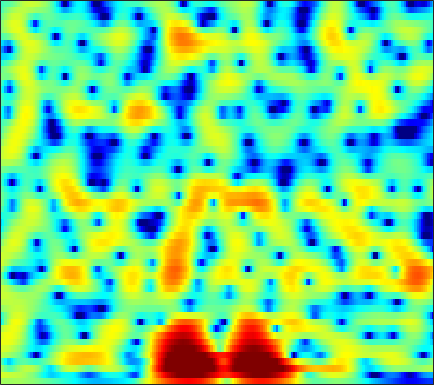

The file beside this chart, header and first rows:
1.2279, 1.142, 1.0843, 1.0778, 1.0945, 1.1294, 1.1661, 1.1841, 1.1809, 1.1414, 1.0627, 0.98065, 0.84582, 0.68348, 0.54119, 0.33569, 0.11365, -0.063456, -0.30839, -0.56108, -0.81626, -1.0062, -1.2618, -1.525
3.079, 2.95, 2.784, 2.635, 2.534, 2.409, 2.29, 2.195, 2.051, 1.879, 1.657, 1.453, 1.121, 0.7044, 0.3291, -0.2653, -0.9725, -1.582, -2.491, -3.486, -4.512, -5.226, -5.961, -6.309
1.414, 0.5031, -0.6569, -1.488, -1.723, -1.454, -0.7587, -0.129, 0.6669, 1.314, 1.784, 2.01, 2.148, 2.098, 1.937, 1.555, 0.9741, 0.4088, -0.5434, -1.746, -3.172, -4.306, -5.528, -5.722
-1.253, -2.651, -4.677, -6.141, -6.244, -5.171, -3.749, -2.829, -1.946, -1.454, -1.297, -1.357, -1.63, -2.03, -2.356, -2.714, -2.86, -2.791, -2.47, -1.952, -1.32, -0.8055, -0.07785, 0.6935
2.155, 1.916, 1.55, 1.171, 0.9085, 0.5672, 0.2228, -0.08194, -0.6095, -1.352, -2.387, -3.396, -5.152, -7.572, -10.06, -14.74, -18.59, -15.3, -10.47, -7.149, -4.753, -3.328, -1.747, -0.4043
3.103, 3.082, 2.96, 2.736, 2.504, 2.115, 1.648, 1.232, 0.5949, -0.1504, -1.005, -1.709, -2.696, -3.679, -4.344, -5.076, -5.54, -5.672, -5.56, -5.146, -4.506, -3.928, -3.075, -2.172
3.568, 3.708, 3.801, 3.781, 3.676, 3.411, 3, 2.595, 1.958, 1.193, 0.2971, -0.4632, -1.583, -2.833, -3.848, -5.294, -6.823, -7.97, -9.303, -10.01, -9.687, -8.827, -7.256, -5.621
3.214, 3.543, 3.853, 4.02, 4.053, 3.959, 3.683, 3.351, 2.744, 1.942, 0.9467, 0.06118, -1.302, -2.907, -4.271, -6.326, -8.739, -10.83, -14.09, -16.93, -16.05, -13.61, -10.36, -7.698
1.641, 2.179, 2.841, 3.379, 3.675, 3.903, 3.929, 3.788, 3.365, 2.666, 1.673, 0.7323, -0.791, -2.652, -4.263, -6.659, -9.159, -10.8, -11.97, -11.6, -10.18, -8.868, -7.118, -5.492
-4.938, -2.586, -0.0926, 1.702, 2.673, 3.555, 4.053, 4.201, 4.105, 3.687, 2.959, 2.2, 0.8961, -0.7891, -2.328, -4.797, -7.697, -9.846, -11.14, -9.686, -7.458, -5.953, -4.287, -3.014
-3.3, -2.087, -0.5422, 0.7892, 1.598, 2.41, 2.912, 3.11, 3.174, 3.032, 2.688, 2.303, 1.662, 0.8971, 0.2715, -0.5725, -1.343, -1.819, -2.268, -2.475, -2.499, -2.448, -2.333, -2.231
0.6213, 0.8448, 1.193, 1.538, 1.778, 2.054, 2.245, 2.319, 2.33, 2.233, 2.038, 1.833, 1.493, 1.094, 0.7638, 0.3007, -0.1795, -0.5336, -0.9987, -1.456, -1.892, -2.22, -2.667, -3.135
1.971, 1.998, 2.065, 2.127, 2.145, 2.145, 2.126, 2.094, 2.014, 1.89, 1.731, 1.591, 1.373, 1.116, 0.8967, 0.56, 0.1642, -0.176, -0.697, -1.322, -2.046, -2.661, -3.587, -4.61
2.572, 2.549, 2.475, 2.364, 2.258, 2.068, 1.864, 1.714, 1.521, 1.367, 1.258, 1.196, 1.13, 1.075, 1.024, 0.9177, 0.7423, 0.5361, 0.1443, -0.4193, -1.215, -2.002, -3.378, -5.274
2.343, 2.28, 1.967, 1.496, 1.105, 0.5414, -0.06751, -0.4987, -0.9839, -1.282, -1.379, -1.279, -0.9382, -0.4582, -0.07132, 0.4155, 0.8186, 1.026, 1.168, 1.141, 0.8966, 0.5718, -0.05538, -0.9222
0.4503, -0.0701, -1.124, -2.542, -3.736, -5.242, -6.57, -7.543, -8.97, -10.66, -11.75, -11.17, -8.81, -6.303, -4.728, -3.072, -1.842, -1.104, -0.329, 0.3025, 0.8528, 1.213, 1.629, 1.998
-0.3648, -1.762, -4.291, -8.229, -12.75, -22, -18.84, -15.53, -14.24, -15.14, -16.22, -15.42, -12.15, -9.246, -7.694, -6.277, -5.492, -5.115, -4.607, -3.835, -2.618, -1.51, 0.03044, 1.468
1.738, 0.5857, -1.162, -3.16, -4.727, -6.302, -6.922, -6.924, -6.716, -6.42, -6.215, -6.111, -5.927, -5.837, -5.989, -6.682, -8.216, -10.31, -15.85, -23.05, -11.29, -6.844, -2.951, -0.2198
3.016, 2.494, 1.735, 1.019, 0.4555, -0.2171, -0.7693, -1.131, -1.531, -1.878, -2.25, -2.513, -2.953, -3.499, -3.971, -4.746, -5.604, -6.241, -6.782, -6.586, -5.45, -4.182, -2.374, -0.7087
2.706, 2.677, 2.531, 2.34, 2.177, 1.871, 1.506, 1.201, 0.7218, 0.1478, -0.4855, -0.9998, -1.754, -2.535, -3.106, -3.75, -4.204, -4.358, -4.28, -3.832, -3.139, -2.518, -1.625, -0.7796
1.595, 2.101, 2.63, 2.941, 3.08, 3.112, 2.965, 2.745, 2.282, 1.623, 0.7395, -0.1046, -1.449, -3.076, -4.451, -6.305, -7.609, -7.692, -6.706, -5.162, -3.646, -2.676, -1.623, -0.8318
-0.1667, 0.8275, 1.922, 2.721, 3.13, 3.486, 3.606, 3.529, 3.224, 2.651, 1.755, 0.8532, -0.7271, -2.921, -5.147, -9.348, -15.32, -15.26, -9.716, -6.058, -3.757, -2.551, -1.458, -0.8126
-2.176, -1.045, 0.2099, 1.279, 1.906, 2.534, 2.937, 3.086, 3.092, 2.864, 2.424, 1.951, 1.122, 0.1415, -0.6547, -1.647, -2.347, -2.54, -2.425, -2.013, -1.572, -1.319, -1.16, -1.245
-4.672, -3.29, -1.703, -0.4692, 0.3251, 1.174, 1.807, 2.172, 2.49, 2.651, 2.668, 2.581, 2.366, 2.059, 1.794, 1.418, 1.065, 0.8195, 0.5251, 0.2118, -0.1334, -0.4667, -1.04, -1.812
-5.812, -4.46, -2.945, -1.798, -1.076, -0.2408, 0.474, 0.955, 1.519, 1.994, 2.35, 2.539, 2.703, 2.734, 2.687, 2.522, 2.26, 1.988, 1.562, 1.03, 0.4018, -0.1379, -0.9536, -1.897
-3.88, -3.499, -3.232, -2.953, -2.751, -2.361, -1.695, -1.066, -0.1165, 0.834, 1.655, 2.172, 2.684, 2.997, 3.098, 3.063, 2.83, 2.532, 1.979, 1.262, 0.3802, -0.3412, -1.364, -2.324
-1.596, -2.263, -3.59, -5.524, -7.296, -9.086, -7.818, -5.538, -2.668, -0.4413, 1.215, 2.151, 3.019, 3.554, 3.751, 3.777, 3.543, 3.214, 2.518, 1.533, 0.1846, -1.125, -3.353, -6.069
-0.3083, -1.269, -2.86, -5.198, -7.221, -9.504, -8.326, -6.034, -3.104, -0.9085, 0.7096, 1.569, 2.359, 2.777, 2.892, 2.809, 2.52, 2.181, 1.589, 0.8011, -0.2446, -1.313, -3.186, -5.677
-0.4764, -1.09, -1.915, -2.77, -3.269, -3.58, -3.401, -2.977, -2.174, -1.322, -0.5583, -0.1861, 0.08133, -0.005968, -0.2904, -0.9396, -1.756, -2.339, -2.749, -2.687, -2.259, -1.864, -1.338, -0.7937
-1.189, -1.887, -3.054, -4.216, -4.981, -5.422, -5.142, -4.508, -3.491, -2.532, -1.848, -1.554, -1.555, -2.085, -2.912, -4.758, -7.947, -11.93, -18.05, -11.05, -5.987, -3.487, -1.12, 0.6351
-2.247, -3.369, -5.668, -9.195, -13.59, -23.08, -13.96, -9.654, -6.258, -4.159, -2.923, -2.366, -2.113, -2.323, -2.788, -3.76, -4.997, -5.887, -6.22, -5.115, -3.193, -1.708, 0.08434, 1.594
-1.883, -2.608, -3.893, -5.404, -6.49, -7.214, -6.733, -5.824, -4.534, -3.45, -2.666, -2.301, -2.044, -2.001, -2.056, -2.192, -2.28, -2.233, -1.981, -1.446, -0.6899, -0.02248, 0.9032, 1.799
-0.2869, -0.4583, -0.7467, -1.103, -1.333, -1.553, -1.635, -1.619, -1.55, -1.528, -1.568, -1.685, -1.897, -2.17, -2.353, -2.522, -2.535, -2.385, -2.021, -1.472, -0.7999, -0.2504, 0.4957, 1.199
1.383, 1.52, 1.63, 1.629, 1.585, 1.443, 1.229, 0.9968, 0.6019, 0.06208, -0.6629, -1.33, -2.389, -3.599, -4.52, -5.501, -5.854, -5.607, -4.729, -3.605, -2.462, -1.674, -0.7344, 0.06171
2.308, 2.693, 3.047, 3.278, 3.339, 3.291, 3.065, 2.77, 2.171, 1.328, 0.1517, -0.9841, -2.992, -5.774, -8.729, -15.1, -22.38, -15.11, -9.663, -6.61, -4.646, -3.578, -2.519, -1.711
1.905, 2.524, 3.191, 3.664, 3.887, 4.012, 3.922, 3.713, 3.216, 2.449, 1.404, 0.3948, -1.234, -3.211, -4.844, -6.88, -7.991, -7.962, -7.18, -6.281, -5.622, -5.28, -4.99, -4.788
0.482, 1.382, 2.397, 3.15, 3.579, 3.941, 4.087, 4.049, 3.817, 3.356, 2.679, 2.042, 1.034, -0.09844, -0.9876, -2.153, -3.217, -3.957, -4.857, -5.788, -6.819, -7.725, -9.072, -10.55
-1.069, 0.08283, 1.307, 2.294, 2.874, 3.461, 3.846, 3.998, 4.027, 3.866, 3.493, 3.093, 2.384, 1.503, 0.7389, -0.421, -1.738, -2.824, -4.462, -6.331, -8.466, -10.31, -13.23, -17.08
-1.877, -0.8722, 0.2794, 1.246, 1.87, 2.615, 3.227, 3.597, 3.923, 4.056, 3.977, 3.754, 3.26, 2.51, 1.778, 0.574, -0.9138, -2.216, -4.262, -6.666, -9.515, -11.95, -15.42, -18.16
-2.282, -1.942, -1.439, -0.8504, -0.2465, 0.762, 1.833, 2.608, 3.461, 4.044, 4.342, 4.35, 4.093, 3.512, 2.861, 1.71, 0.218, -1.103, -3.2, -5.699, -8.647, -11.33, -15.89, -21.32
-3.538, -4.708, -6.864, -8.459, -7.409, -4.116, -1.077, 0.6847, 2.481, 3.692, 4.417, 4.679, 4.655, 4.258, 3.707, 2.651, 1.223, -0.07458, -2.081, -4.26, -6.437, -7.853, -9.129, -9.357
-3.227, -4.712, -7.426, -9.618, -8.611, -5.1, -1.95, -0.09369, 1.781, 3.11, 3.954, 4.318, 4.439, 4.158, 3.686, 2.689, 1.267, -0.153, -2.513, -5.619, -9.748, -13.32, -14.51, -10.74
-1.698, -2.247, -2.868, -3.027, -2.782, -2.005, -0.8872, 0.02917, 1.185, 2.169, 2.904, 3.252, 3.453, 3.301, 2.966, 2.209, 1.084, -0.03209, -1.893, -4.249, -6.995, -8.815, -9.35, -7.493
-2.064, -2.792, -3.589, -4.016, -3.966, -3.343, -2.238, -1.298, -0.04822, 1.042, 1.892, 2.328, 2.659, 2.709, 2.565, 2.154, 1.509, 0.9257, 0.02557, -0.8919, -1.708, -2.134, -2.346, -2.166
-3.113, -4.785, -7.706, -11.57, -12.87, -9.353, -5.444, -3.181, -0.9358, 0.6656, 1.765, 2.329, 2.757, 2.892, 2.817, 2.532, 2.095, 1.717, 1.188, 0.6965, 0.3062, 0.07965, -0.1257, -0.234
-1.873, -3.113, -5.185, -7.254, -7.68, -5.856, -3.14, -1.36, 0.543, 1.896, 2.787, 3.201, 3.422, 3.295, 3.008, 2.417, 1.686, 1.1, 0.4366, 0.002367, -0.1706, -0.1939, -0.1928, -0.2647
-0.1391, -0.2163, -0.3542, -0.3209, -0.09012, 0.4974, 1.313, 1.97, 2.781, 3.414, 3.786, 3.846, 3.624, 2.99, 2.229, 0.7802, -1.204, -3.009, -5.276, -5.929, -4.717, -3.509, -2.258, -1.619
-0.9825, -0.521, 0.04477, 0.5958, 1.02, 1.621, 2.226, 2.671, 3.169, 3.528, 3.673, 3.591, 3.189, 2.4, 1.479, -0.307, -2.953, -5.776, -10.92, -12.31, -7.819, -5.351, -3.271, -2.17
-3.611, -2.998, -2.225, -1.487, -0.9413, -0.1696, 0.6296, 1.204, 1.885, 2.426, 2.754, 2.843, 2.721, 2.332, 1.838, 0.9509, -0.1234, -0.9382, -1.832, -2.238, -2.138, -1.848, -1.414, -1.085
-6.384, -6.181, -5.992, -5.627, -5.054, -3.88, -2.398, -1.292, 0.04811, 1.11, 1.885, 2.292, 2.583, 2.614, 2.503, 2.213, 1.802, 1.474, 1.035, 0.6468, 0.3341, 0.1574, -0.03853, -0.2021
-7.944, -8.907, -11.55, -16.06, -16.32, -10.35, -5.795, -3.342, -0.9746, 0.6884, 1.845, 2.441, 2.951, 3.178, 3.215, 3.106, 2.859, 2.592, 2.166, 1.664, 1.109, 0.6572, 0.04602, -0.5347
-5.532, -6.084, -7.248, -8.178, -7.789, -5.668, -3.045, -1.327, 0.5017, 1.828, 2.726, 3.148, 3.461, 3.549, 3.485, 3.273, 2.959, 2.643, 2.125, 1.461, 0.5898, -0.239, -1.584, -3.159
-1.912, -1.583, -1.153, -0.6574, -0.1869, 0.5888, 1.435, 2.032, 2.692, 3.12, 3.265, 3.191, 2.866, 2.364, 1.924, 1.379, 0.9512, 0.7244, 0.4223, -0.03304, -0.8281, -1.757, -3.675, -6.809
-0.0695, 0.6213, 1.408, 2.07, 2.498, 2.999, 3.365, 3.535, 3.56, 3.306, 2.7, 1.983, 0.5974, -1.336, -3.04, -5.078, -5.546, -4.729, -3.336, -2.374, -2.008, -2.109, -2.696, -3.659
0.03025, 0.8225, 1.706, 2.422, 2.855, 3.273, 3.51, 3.544, 3.367, 2.878, 2.012, 1.032, -0.8302, -3.6, -6.625, -12.46, -13.01, -8.982, -5.364, -3.297, -2.152, -1.713, -1.489, -1.533
-1.109, -0.2651, 0.7085, 1.492, 1.96, 2.417, 2.704, 2.795, 2.746, 2.482, 1.977, 1.434, 0.5049, -0.5928, -1.416, -2.259, -2.564, -2.412, -1.94, -1.426, -1.061, -0.9284, -0.9438, -1.143
-2.321, -1.449, -0.5351, 0.1774, 0.6096, 1.106, 1.506, 1.753, 1.993, 2.12, 2.113, 2.031, 1.82, 1.526, 1.293, 1.002, 0.7786, 0.6456, 0.5018, 0.3433, 0.09757, -0.1624, -0.6592, -1.349
-2.429, -2.003, -1.687, -1.495, -1.327, -0.9543, -0.3864, 0.1329, 0.8501, 1.494, 2.005, 2.279, 2.507, 2.604, 2.595, 2.5, 2.332, 2.159, 1.87, 1.489, 0.9957, 0.5286, -0.2537, -1.279
